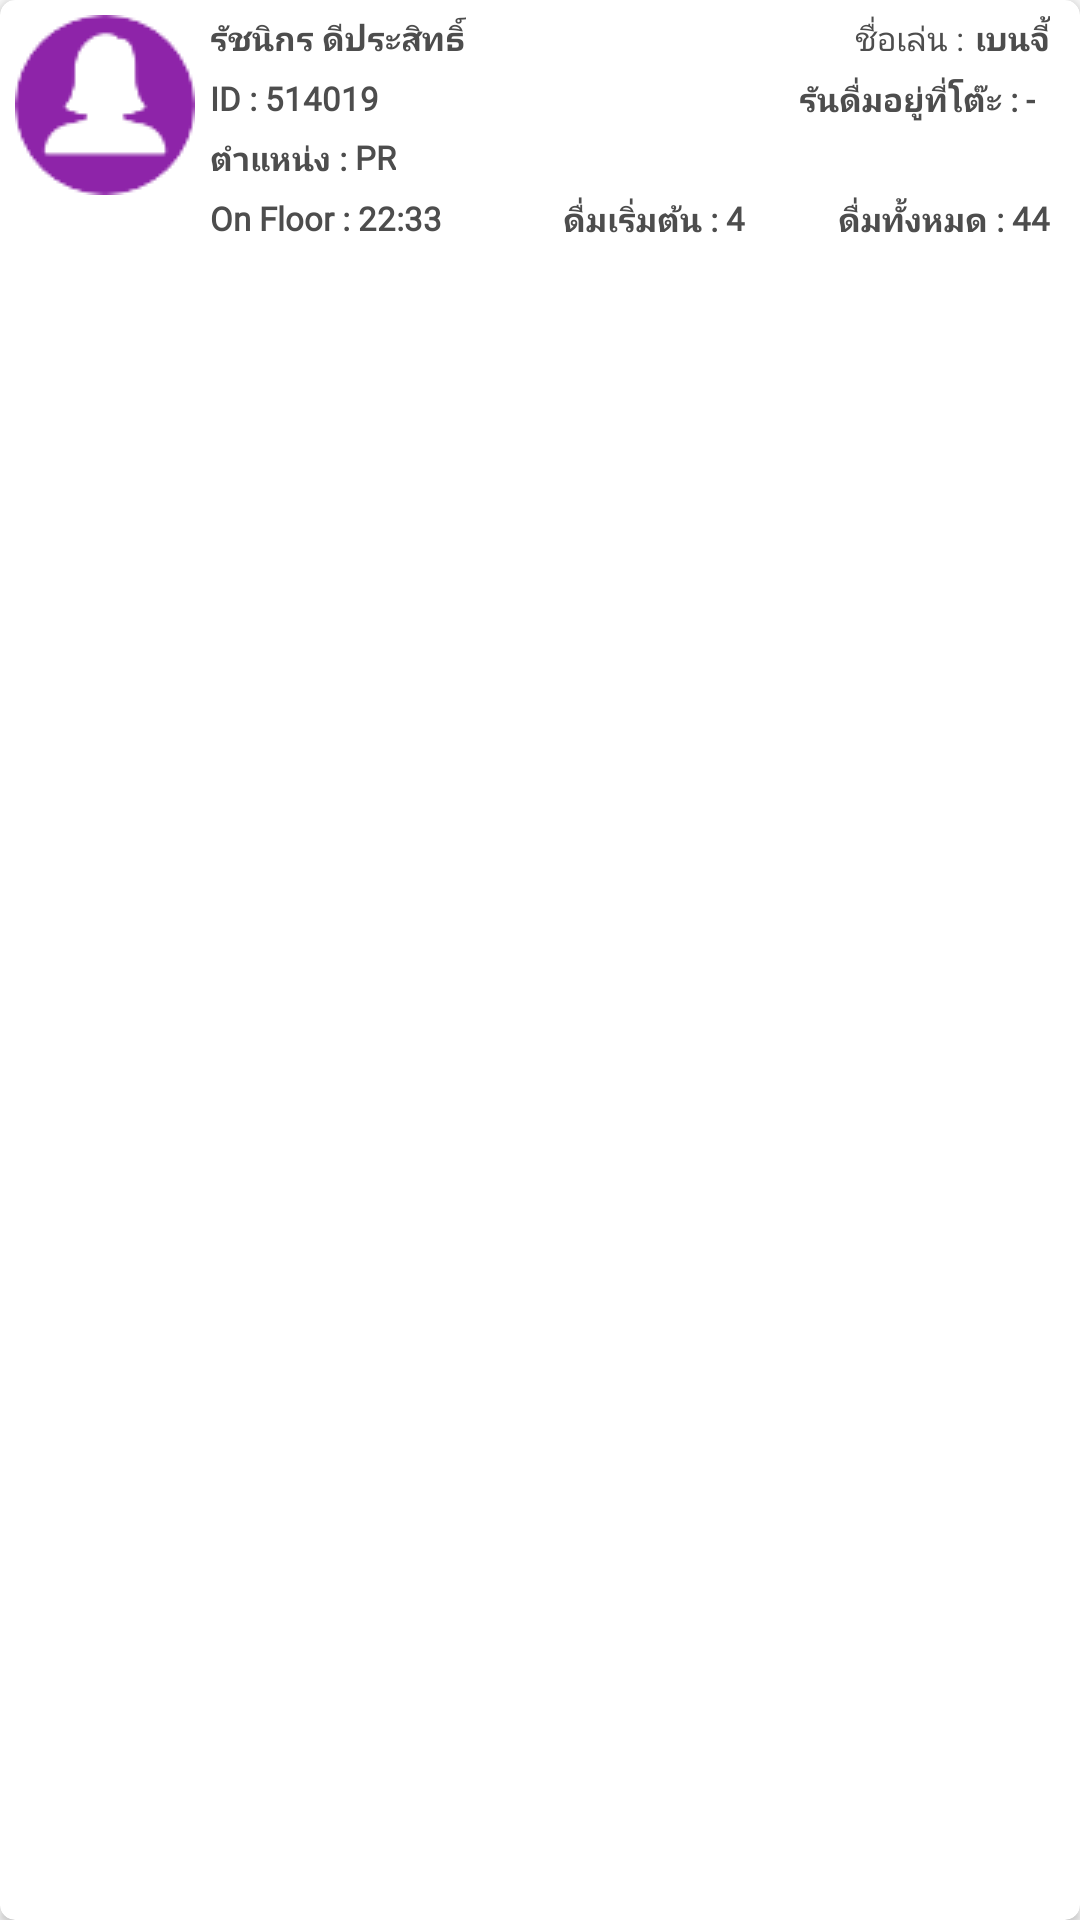

Produce the Android XML layout that renders to this screen, including the resource entries it uses.
<!-- AndroidManifest.xml: application theme AppTheme -->
<!-- res/layout/customview_pr.xml -->
<?xml version="1.0" encoding="utf-8"?>
<android.support.v7.widget.CardView xmlns:android="http://schemas.android.com/apk/res/android"
    xmlns:app="http://schemas.android.com/apk/res-auto"
    android:layout_width="match_parent"
    android:layout_height="100dp"
    android:layout_margin="5dp"
    app:cardBackgroundColor="@color/white"
    app:cardCornerRadius="5dp">

    <LinearLayout
        android:layout_width="match_parent"
        android:layout_height="match_parent"
        android:orientation="horizontal">

        <ImageView
            android:layout_width="60dp"
            android:layout_height="60dp"
            android:layout_margin="5dp"
            android:src="@drawable/untitled11" />


        <RelativeLayout
            android:layout_width="match_parent"
            android:layout_height="wrap_content"
            android:layout_marginTop="5dp">

            <TextView
                android:id="@+id/textview_name_pr"
                android:layout_width="wrap_content"
                android:layout_height="wrap_content"
                android:fontFamily="@font/prompt_bold"
                android:text="รัชนิกร ดีประสิทธิ์"
                android:textColor="@color/colorfont"
                android:textStyle="bold"
                android:textSize="@dimen/textsize_pr" />

            <TextView
                android:id="@+id/text_nickname"
                android:layout_width="wrap_content"
                android:layout_height="wrap_content"
                android:layout_marginEnd="1dp"
                android:layout_toStartOf="@+id/textview_nickname_pr"
                android:layout_toLeftOf="@+id/textview_nickname_pr"
                android:fontFamily="@font/prompt_bold"
                android:text="ชื่อเล่น : "
                android:textColor="@color/colorfont"
                android:textSize="@dimen/textsize_pr" />

            <TextView
                android:id="@+id/textview_nickname_pr"
                android:layout_width="wrap_content"
                android:layout_height="wrap_content"
                android:layout_alignParentRight="true"
                android:fontFamily="@font/prompt_bold"

                android:text="เบนจี้"
                android:textColor="@color/colorfont"

                android:layout_marginRight="10dp"
                android:textStyle="bold"
                android:textSize="@dimen/textsize_pr" />

            <TextView
                android:id="@+id/text_id"
                android:layout_width="wrap_content"
                android:layout_height="wrap_content"
                android:layout_below="@id/textview_name_pr"
                android:layout_marginTop="5dp"
                android:fontFamily="@font/prompt_bold"
                android:text="ID : "
                android:textColor="@color/colorfont"
                android:textStyle="bold"
                android:textSize="@dimen/textsize_pr" />

            
             <LinearLayout
                 android:layout_width="wrap_content"
                 android:layout_height="wrap_content"
                 android:orientation="horizontal"
                 android:layout_alignParentRight="true"
                 android:layout_marginRight="15dp"
                 android:layout_below="@id/text_nickname"
                 >
                 <TextView
                     android:id="@+id/text_run"
                     android:layout_width="wrap_content"
                     android:layout_height="wrap_content"
                     android:layout_marginTop="5dp"
                     android:layout_alignParentRight="true"
                     android:fontFamily="@font/prompt_bold"
                     android:text="รันดื่มอยู่ที่โต๊ะ : "
                     android:textColor="@color/colorfont"
                     android:textStyle="bold"
                     android:textSize="@dimen/textsize_pr" />

                 <TextView
                     android:id="@+id/text_rundrink"
                     android:layout_width="wrap_content"
                     android:layout_height="wrap_content"
                     android:layout_alignParentRight="true"
                     android:layout_marginTop="5dp"
                     android:fontFamily="@font/prompt_bold"
                     android:text="-"
                     android:textColor="@color/colorfont"
                     android:textSize="@dimen/textsize_pr"
                     android:textStyle="bold" />
             </LinearLayout>


            <TextView
                android:id="@+id/textview_id_pr"
                android:layout_width="wrap_content"
                android:layout_height="wrap_content"
                android:layout_below="@id/textview_name_pr"
                android:layout_marginTop="5dp"
                android:layout_toRightOf="@id/text_id"

                android:fontFamily="@font/prompt_bold"

                android:text="514019"
                android:textStyle="bold"
                android:textColor="@color/colorfont"

                android:textSize="@dimen/textsize_pr" />


            <TextView
                android:id="@+id/text_position"
                android:layout_width="wrap_content"
                android:layout_height="wrap_content"
                android:layout_below="@id/text_id"
                android:layout_marginTop="5dp"

                android:fontFamily="@font/prompt_bold"

                android:text="ตำแหน่ง : "
                android:textColor="@color/colorfont"
                android:textStyle="bold"
                android:textSize="@dimen/textsize_pr" />

            <TextView
                android:id="@+id/textview_position_pr"
                android:layout_width="wrap_content"
                android:layout_height="wrap_content"
                android:layout_below="@id/text_id"
                android:layout_marginTop="5dp"
                android:layout_toRightOf="@id/text_position"

                android:fontFamily="@font/prompt_bold"

                android:textColor="@color/colorfont"
                android:text="PR"
                android:textStyle="bold"
                android:textSize="@dimen/textsize_pr" />

            <TextView
                android:id="@+id/text_onfloor"
                android:layout_width="wrap_content"
                android:layout_height="wrap_content"
                android:layout_below="@id/text_position"
                android:layout_marginTop="5dp"

                android:fontFamily="@font/prompt_bold"

                android:text="On Floor : "
                android:textColor="@color/colorfont"
                android:textStyle="bold"
                android:textSize="@dimen/textsize_pr" />

            <TextView
                android:id="@+id/textview_onfloor_pr"
                android:layout_width="wrap_content"
                android:layout_height="wrap_content"
                android:layout_below="@id/text_position"
                android:layout_marginTop="5dp"
                android:layout_marginRight="5dp"
                android:layout_toRightOf="@id/text_onfloor"

                android:fontFamily="@font/prompt_bold"

                android:text="22:33"
                android:textColor="@color/colorfont"
                android:textStyle="bold"
                android:textSize="@dimen/textsize_pr" />

            <TextView
                android:id="@+id/text_start"
                android:layout_width="wrap_content"
                android:layout_height="wrap_content"
                android:layout_below="@id/text_position"
                android:layout_marginTop="5dp"
                android:layout_centerHorizontal="true"

                android:fontFamily="@font/prompt_bold"

                android:textStyle="bold"
                android:textColor="@color/colorfont"
                android:text="ดื่มเริ่มต้น : "
                android:textSize="@dimen/textsize_pr" />

            <TextView
                android:id="@+id/textview_start_pr"
                android:layout_width="wrap_content"
                android:layout_height="wrap_content"
                android:layout_below="@id/text_position"
                android:layout_marginTop="5dp"

                android:fontFamily="@font/prompt_bold"

                android:layout_toRightOf="@id/text_start"
                android:text="4"
                android:textColor="@color/colorfont"
                android:textStyle="bold"
                android:textSize="@dimen/textsize_pr" />

            <TextView
                android:id="@+id/text_all"
                android:layout_width="wrap_content"
                android:layout_height="wrap_content"
                android:layout_below="@id/text_position"
                android:layout_marginTop="5dp"
                android:layout_toLeftOf="@+id/textview_all_pr"

                android:fontFamily="@font/prompt_bold"

                android:text="ดื่มทั้งหมด : "
                android:textColor="@color/colorfont"
                android:textStyle="bold"
                android:textSize="@dimen/textsize_pr" />

            <TextView
                android:id="@+id/textview_all_pr"
                android:layout_width="wrap_content"
                android:layout_height="wrap_content"
                android:layout_below="@id/text_position"
                android:layout_marginTop="5dp"
                android:layout_alignParentRight="true"

                android:fontFamily="@font/prompt_bold"

                android:text="44"
                android:textColor="@color/colorfont"
                android:layout_marginRight="10dp"
                android:textStyle="bold"
                android:textSize="@dimen/textsize_pr" />

        </RelativeLayout>

    </LinearLayout>


</android.support.v7.widget.CardView>
<!-- resources referenced by this layout -->
<resources>
  <color name="colorfont">#4D4D4D</color>
  <color name="white">#FFFFFF</color>
  <dimen name="textsize_pr">11sp</dimen>
  <!-- drawable untitled11: png bitmap (drawable-hdpi, 1095 bytes) -->
  <style name="AppTheme" parent="Theme.AppCompat.Light.NoActionBar">
          
          <item name="colorPrimary">@color/colorMain</item>
          <item name="colorPrimaryDark">@color/colorPrimaryDark</item>
          <item name="colorAccent">@color/colorAccent</item>
  
      </style>
  <color name="colorMain">#4386f2</color>
  <color name="colorPrimaryDark">#000000</color>
  <color name="colorAccent">#366cd9</color>
</resources>
